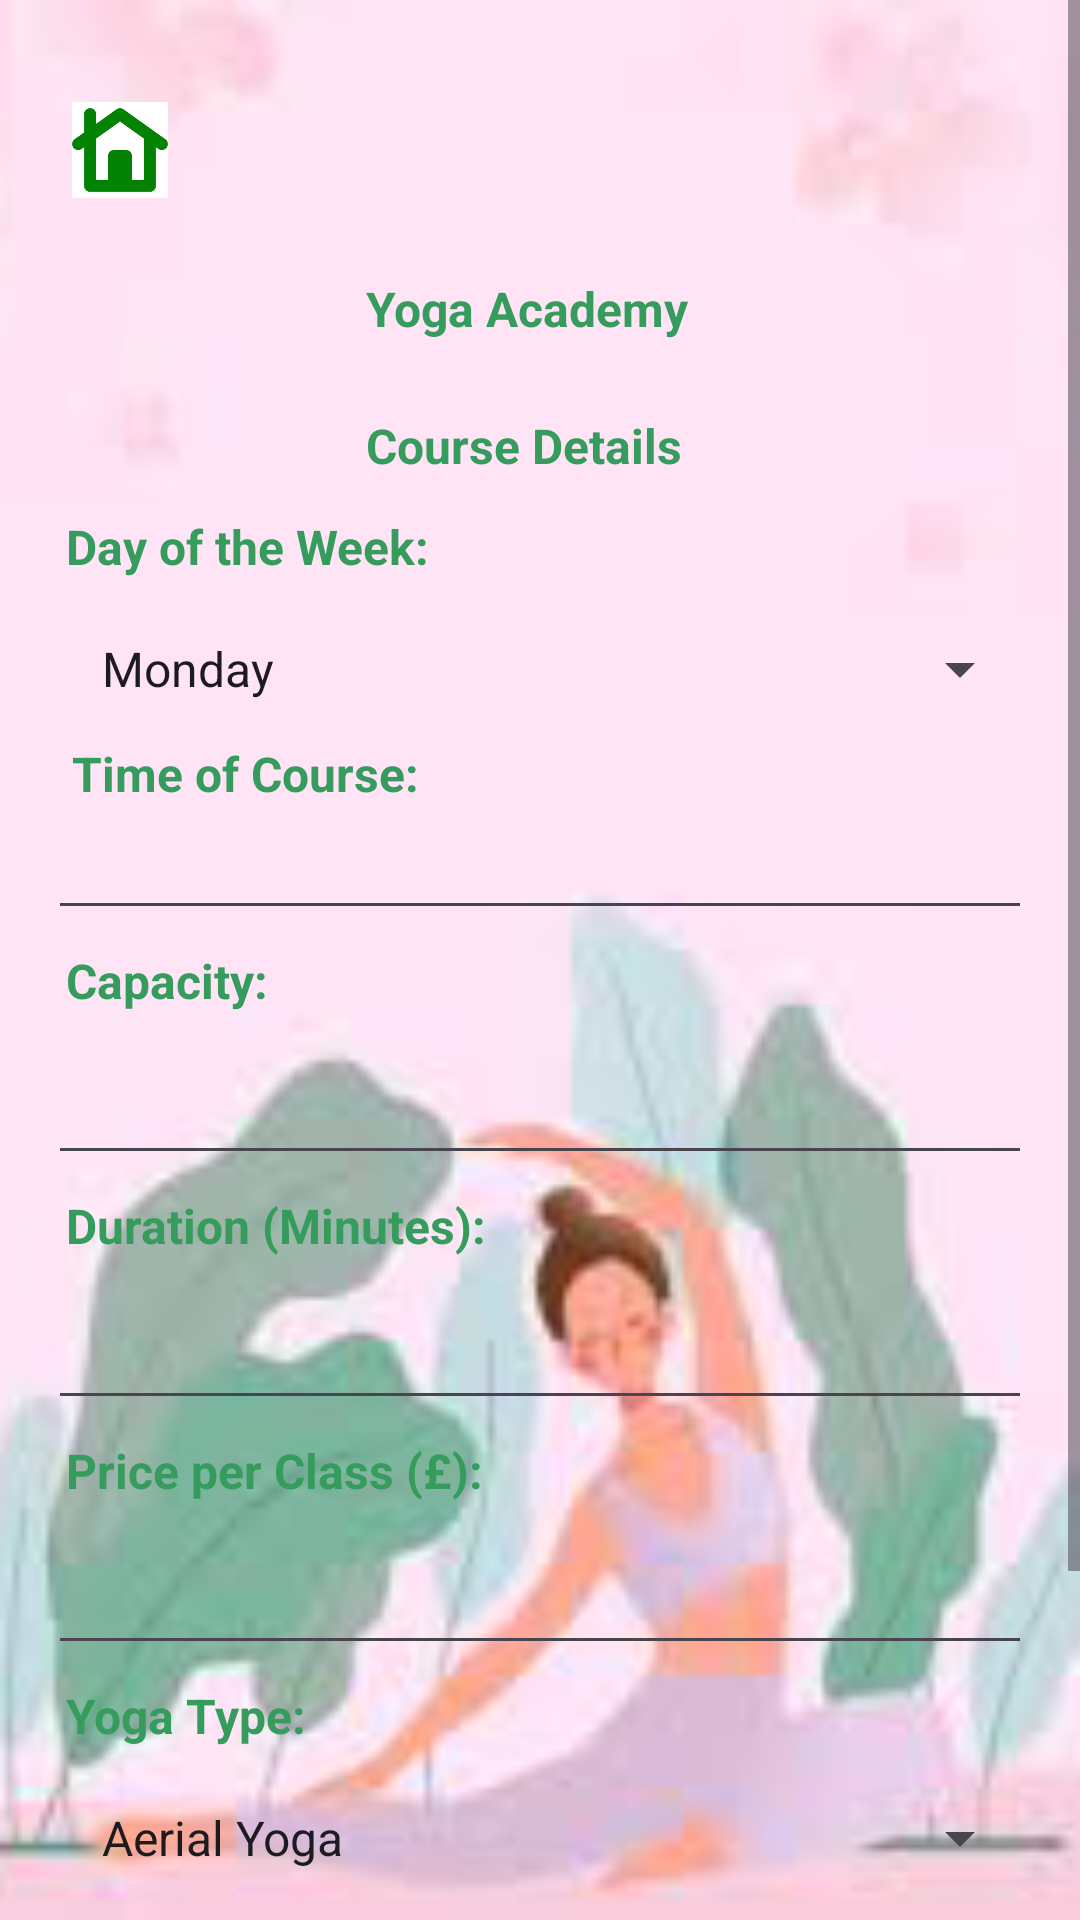

Produce the Android XML layout that renders to this screen, including the resource entries it uses.
<!-- AndroidManifest.xml: application theme Theme.UYA -->
<!-- res/layout/activity_main.xml -->
<?xml version="1.0" encoding="utf-8"?>
<RelativeLayout xmlns:android="http://schemas.android.com/apk/res/android"
    xmlns:tools="http://schemas.android.com/tools"
    android:layout_width="match_parent"
    android:layout_height="match_parent"

    tools:context=".MainActivity">
    <ImageView
        android:layout_width="match_parent"
        android:layout_height="match_parent"
        android:scaleType="centerCrop"
        android:src="@drawable/bg5" />
    <ScrollView
        android:layout_width="match_parent"
        android:layout_height="match_parent">

        <LinearLayout
            android:layout_width="fill_parent"
            android:layout_height="wrap_content"
            android:layout_marginTop="10dp"
            android:orientation="vertical"
            android:padding="16dp">

            <ImageView
                android:id="@+id/homeButton"
                android:layout_width="48dp"
                android:layout_height="48dp"
                android:src="@drawable/home_icon"
                android:clickable="true"
                android:onClick="navigateToHome"
                android:contentDescription="Home Button"
                android:padding="8dp" />

            
            <TextView
                android:layout_width="wrap_content"
                android:layout_height="wrap_content"
                android:layout_marginStart="100dp"
                android:layout_marginTop="12dp"
                android:padding="6dp"
                android:text="@string/app_name"
                android:textColor="@color/customTextColor"
                android:textSize="16sp"
                android:textStyle="bold" />

            
            <TextView
                android:layout_width="fill_parent"
                android:layout_height="wrap_content"
                android:layout_marginLeft="100dp"
                android:layout_marginTop="12dp"
                android:padding="6dp"
                android:text="@string/page_title"
                android:textColor="@color/customTextColor"
                android:textSize="16sp"
                android:textStyle="bold" />

            
            <TextView
                android:layout_width="match_parent"
                android:layout_height="wrap_content"
                android:padding="6dp"
                android:text="@string/day_of_week"
                android:textColor="@color/customTextColor"
                android:textSize="16sp"
                android:textStyle="bold" />

            <Spinner
                android:id="@+id/dayOfWeek"
                android:layout_width="match_parent"
                android:layout_height="wrap_content"
                android:layout_centerHorizontal="true"
                android:layout_centerVertical="true"
                android:entries="@array/days_of_week"
                android:minHeight="48dp"
                android:paddingLeft="10dp"
                android:paddingRight="10dp" />

            
            <TextView
                android:layout_width="wrap_content"
                android:layout_height="wrap_content"
                android:layout_gravity="center_vertical"
                android:paddingEnd="8dp"
                android:paddingStart="8dp"
                android:text="@string/time_of_course"
                android:textColor="@color/customTextColor"
                android:textSize="16sp"
                android:textStyle="bold" />

            <EditText
                android:id="@+id/timeOfCourse"
                android:layout_width="match_parent"
                android:layout_height="wrap_content"
                android:focusable="false"
                tools:ignore="TouchTargetSizeCheck" />

            
            <TextView
                android:layout_width="match_parent"
                android:layout_height="wrap_content"
                android:padding="6dp"
                android:text="@string/capacity"
                android:textColor="@color/customTextColor"
                android:textSize="16sp"
                android:textStyle="bold" />

            <EditText
                android:id="@+id/capacity"
                android:layout_width="match_parent"
                android:layout_height="wrap_content"
                android:minHeight="48dp"
                android:paddingLeft="10dp"
                android:paddingRight="10dp" />

            
            <TextView
                android:layout_width="match_parent"
                android:layout_height="wrap_content"
                android:padding="6dp"
                android:text="@string/duration"
                android:textColor="@color/customTextColor"
                android:textSize="16sp"
                android:textStyle="bold" />

            <EditText
                android:id="@+id/duration"
                android:layout_width="match_parent"
                android:layout_height="wrap_content"
                android:minHeight="48dp"
                android:paddingLeft="10dp"
                android:paddingRight="10dp" />

            
            <TextView
                android:layout_width="match_parent"
                android:layout_height="wrap_content"
                android:padding="6dp"
                android:text="@string/price_per_class"
                android:textColor="@color/customTextColor"
                android:textSize="16sp"
                android:textStyle="bold" />

            <EditText
                android:id="@+id/pricePerClass"
                android:layout_width="match_parent"
                android:layout_height="wrap_content"
                android:minHeight="48dp"
                android:paddingLeft="10dp"
                android:paddingRight="10dp" />

            
            <TextView
                android:layout_width="match_parent"
                android:layout_height="wrap_content"
                android:padding="6dp"
                android:text="@string/yoga_type"
                android:textColor="@color/customTextColor"
                android:textSize="16sp"
                android:textStyle="bold" />

            <Spinner
                android:id="@+id/typeOfClass"
                android:layout_width="match_parent"
                android:layout_height="wrap_content"
                android:layout_centerInParent="true"
                android:entries="@array/type_of_yoga"
                android:minHeight="48dp"
                android:paddingLeft="10dp"
                android:paddingRight="10dp" />

            
            <TextView
                android:layout_width="match_parent"
                android:layout_height="wrap_content"
                android:padding="6dp"
                android:text="@string/description"
                android:textColor="@color/customTextColor"
                android:textSize="16sp"
                android:textStyle="bold" />

            <EditText
                android:id="@+id/description"
                android:layout_width="match_parent"
                android:layout_height="wrap_content"
                android:minHeight="48dp"
                android:paddingLeft="10dp"
                android:paddingRight="10dp" />

            <Button
                android:id="@+id/submitButton"
                android:layout_width="wrap_content"
                android:layout_height="wrap_content"
                android:layout_alignParentEnd="true"
                android:layout_alignParentRight="true"
                android:layout_alignParentBottom="true"
                android:layout_below="@id/description"
                android:layout_centerHorizontal="true"
                android:text="Submit" />
        </LinearLayout>
    </ScrollView>
</RelativeLayout>
<!-- resources referenced by this layout -->
<resources>
  <string-array name="days_of_week">
          <item>Monday</item>
          <item>Tuesday</item>
          <item>Wednesday</item>
          <item>Thursday</item>
          <item>Friday</item>
          <item>Saturday</item>
          <item>Sunday</item>
      </string-array>
  <string-array name="type_of_yoga">
          <item>Aerial Yoga</item>
          <item>Family Yoga</item>
          <item>Flow Yoga</item>
      </string-array>
  <color name="customTextColor">#359c5e</color>
  <!-- drawable bg5: png bitmap (drawable, 34430 bytes) -->
  <!-- drawable home_icon: png bitmap (drawable, 2543 bytes) -->
  <string name="app_name">Yoga Academy</string>
  <string name="capacity">Capacity:</string>
  <string name="day_of_week">Day of the Week:</string>
  <string name="description">Description (Optional):</string>
  <string name="duration">Duration (Minutes):</string>
  <string name="page_title">Course Details</string>
  <string name="price_per_class">Price per Class (£):</string>
  <string name="time_of_course">Time of Course:</string>
  <string name="yoga_type">Yoga Type:</string>
  <style name="Theme.UYA" parent="Base.Theme.UYA" />
  <style name="Base.Theme.UYA" parent="Theme.Material3.DayNight.NoActionBar">
          
          
      </style>
</resources>
